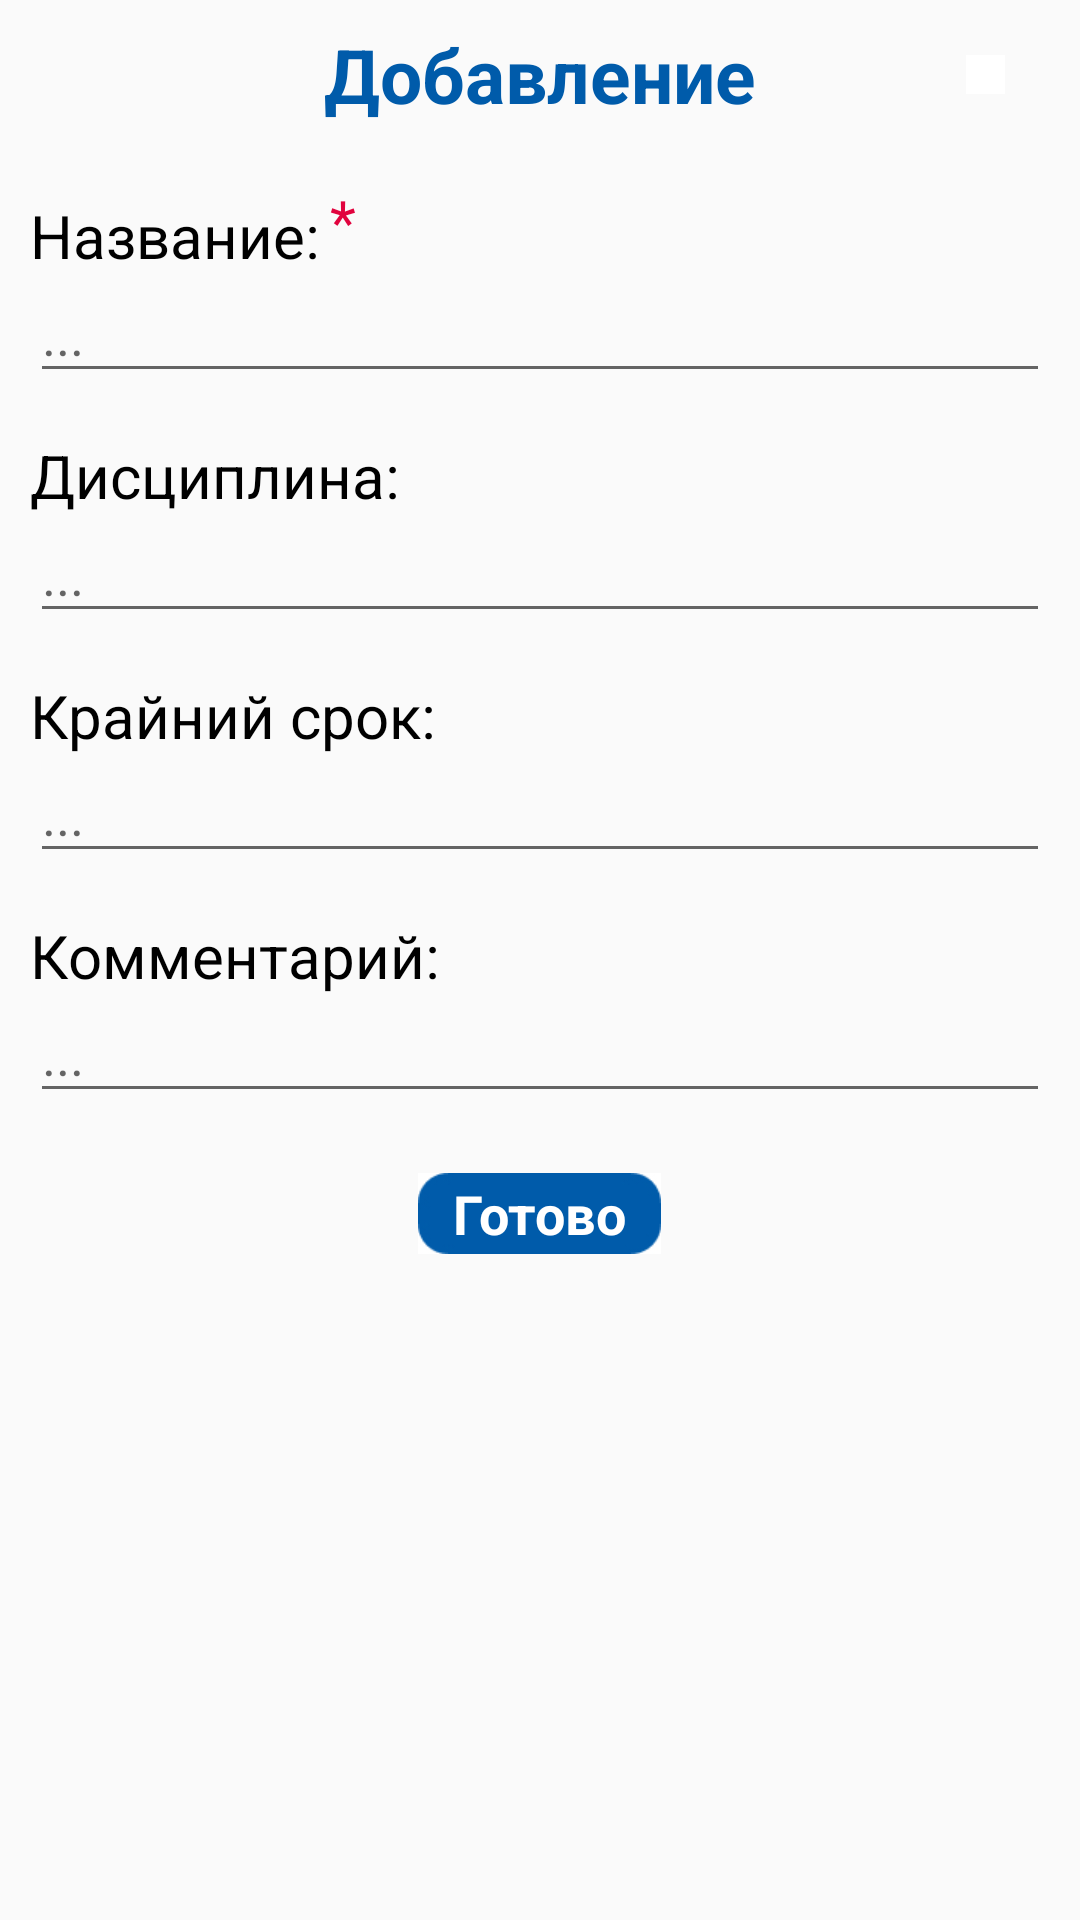

Layout XML and referenced resources for this Android screen:
<!-- AndroidManifest.xml: application theme Theme.DeadSpace -->
<!-- res/layout/activity_add_deadline.xml -->
<?xml version="1.0" encoding="utf-8"?>
<LinearLayout
    xmlns:android="http://schemas.android.com/apk/res/android"
    xmlns:app="http://schemas.android.com/apk/res-auto"
    android:orientation="vertical"
    android:layout_width="fill_parent"
    android:layout_height="fill_parent">

    <RelativeLayout
        android:id="@+id/relativeLayout_0"
        android:layout_width="match_parent"
        android:layout_height="50dp">

        <TextView
            android:id="@+id/DeadlineAdd"
            android:layout_width="wrap_content"
            android:layout_height="wrap_content"
            android:text="Добавление"
            android:textColor="@color/suai_dark_blue"
            android:textSize="25sp"
            android:textStyle="bold"
            android:layout_marginTop="0dp"
            android:layout_centerHorizontal="true"
            android:layout_centerVertical="true"/>


        <ImageButton
            android:id="@+id/Plus"
            android:layout_width="13dp"
            android:layout_height="13dp"
            app:srcCompat="@drawable/cross"
            android:layout_marginEnd="25dp"
            android:background="@color/white"
            android:layout_alignParentEnd="true"
            android:scaleType="fitStart"
            android:layout_centerVertical="true"
            android:contentDescription="Close add of deadline"
            android:onClick="ClickBackAddDeadlines"/>

    </RelativeLayout>

    <LinearLayout
        android:id="@+id/relativeLayout_2"
        android:layout_width="match_parent"
        android:layout_height="wrap_content"
        android:paddingLeft="10dp"
        android:paddingRight="10dp"
        android:layout_marginTop="0dp"
        android:orientation="vertical"
        android:gravity="top">

        <RelativeLayout
            android:id="@+id/relativeLayout_3"
            android:layout_width="match_parent"
            android:layout_height="70dp"
            android:layout_marginTop="10dp"
            >

            <TextView
                android:id="@+id/EnterDeadlineName"
                android:layout_width="wrap_content"
                android:layout_height="wrap_content"
                android:layout_marginTop="05dp"
                android:layout_marginStart="0dp"
                android:textColor="@color/black"
                android:textSize="20sp"
                android:text="Название:"
                android:layout_alignParentStart="true"
                />

            <TextView
                android:id="@+id/Definitely_1"
                android:layout_width="wrap_content"
                android:layout_height="wrap_content"
                android:layout_marginTop="00dp"
                android:layout_marginStart="100dp"
                android:textColor="@color/suai_red"
                android:textSize="20sp"
                android:text="*"
                android:layout_alignParentStart="true"
                />

            <com.google.android.material.textfield.TextInputLayout
                android:layout_width="match_parent"
                android:layout_height="wrap_content"
                android:layout_marginStart="0dp"
                android:layout_marginTop="20dp">

                <com.google.android.material.textfield.TextInputEditText
                    android:layout_width="match_parent"
                    android:layout_height="40dp"
                    android:hint="..." />
            </com.google.android.material.textfield.TextInputLayout>

        </RelativeLayout>

        <RelativeLayout
            android:id="@+id/relativeLayout_4"
            android:layout_width="match_parent"
            android:layout_height="70dp"
            android:layout_marginTop="10dp"
            >

            <TextView
                android:id="@+id/EnterDeadlineProgram"
                android:layout_width="wrap_content"
                android:layout_height="wrap_content"
                android:layout_marginTop="05dp"
                android:layout_marginStart="00dp"
                android:textColor="@color/black"
                android:textSize="20sp"
                android:text="Дисциплина:"
                android:layout_alignParentStart="true"
                />

            <com.google.android.material.textfield.TextInputLayout
                android:layout_width="match_parent"
                android:layout_height="wrap_content"
                android:layout_marginStart="0dp"
                android:layout_marginTop="20dp">

                <com.google.android.material.textfield.TextInputEditText
                    android:layout_width="match_parent"
                    android:layout_height="40dp"
                    android:hint="..." />
            </com.google.android.material.textfield.TextInputLayout>

        </RelativeLayout>

        <RelativeLayout
            android:id="@+id/relativeLayout_5"
            android:layout_width="match_parent"
            android:layout_height="70dp"
            android:layout_marginTop="10dp"
            >

            <TextView
                android:id="@+id/EnterDeadlineData"
                android:layout_width="wrap_content"
                android:layout_height="wrap_content"
                android:layout_marginTop="05dp"
                android:layout_marginStart="0dp"
                android:textColor="@color/black"
                android:textSize="20sp"
                android:text="Крайний срок:"
                android:layout_alignParentStart="true"
                />

            <com.google.android.material.textfield.TextInputLayout
                android:layout_width="match_parent"
                android:layout_height="wrap_content"
                android:layout_marginStart="0dp"
                android:layout_marginTop="20dp">

                <com.google.android.material.textfield.TextInputEditText
                    android:layout_width="match_parent"
                    android:layout_height="40dp"
                    android:hint="..." />
            </com.google.android.material.textfield.TextInputLayout>

        </RelativeLayout>

        <RelativeLayout
            android:id="@+id/relativeLayout_6"
            android:layout_width="match_parent"
            android:layout_height="70dp"
            android:layout_marginTop="10dp"
            >

            <TextView
                android:id="@+id/EnterDeadlineComment"
                android:layout_width="wrap_content"
                android:layout_height="wrap_content"
                android:layout_marginTop="05dp"
                android:layout_marginStart="0dp"
                android:textColor="@color/black"
                android:textSize="20sp"
                android:text="Комментарий:"
                android:layout_alignParentStart="true"
                />

            <com.google.android.material.textfield.TextInputLayout
                android:layout_width="match_parent"
                android:layout_height="wrap_content"
                android:layout_marginStart="0dp"
                android:layout_marginTop="20dp">

                <com.google.android.material.textfield.TextInputEditText
                    android:layout_width="match_parent"
                    android:layout_height="40dp"
                    android:hint="..." />
            </com.google.android.material.textfield.TextInputLayout>

        </RelativeLayout>

    </LinearLayout>

    <RelativeLayout
        android:id="@+id/relativeLayout_7"
        android:layout_width="match_parent"
        android:layout_height="wrap_content"
        android:layout_marginTop="20dp">

        <ImageButton
            android:id="@+id/imageView5"
            android:layout_width="81dp"
            android:layout_height="27dp"
            android:scaleType="fitStart"
            android:layout_centerHorizontal="true"
            android:layout_centerVertical="true"
            android:background="@color/white"
            app:srcCompat="@drawable/done" />

        <TextView
            android:id="@+id/textView5"
            android:layout_width="wrap_content"
            android:layout_height="wrap_content"
            android:layout_marginStart="10dp"
            android:layout_marginTop="5dp"
            android:layout_centerHorizontal="true"
            android:layout_centerVertical="true"
            android:textSize="18sp"
            android:textColor="@color/white"
            android:textStyle="bold"
            android:text="Готово" />

    </RelativeLayout>

</LinearLayout>
<!-- resources referenced by this layout -->
<resources>
  <color name="black">#FF000000</color>
  <color name="suai_dark_blue">#005BAA</color>
  <color name="suai_red">#E1033E</color>
  <color name="white">#FFFFFFFF</color>
  <!-- drawable done: jpg bitmap (drawable, 4154 bytes) -->
  <style name="Theme.DeadSpace" parent="Theme.AppCompat.Light.DarkActionBar">
          
          <item name="colorPrimary">@color/purple_500</item>
          <item name="colorPrimaryDark">@color/purple_700</item>
          <item name="colorAccent">@color/teal_200</item>
          
      </style>
  <color name="purple_500">#FF6200EE</color>
  <color name="purple_700">#FF3700B3</color>
  <color name="teal_200">#FF03DAC5</color>
</resources>
